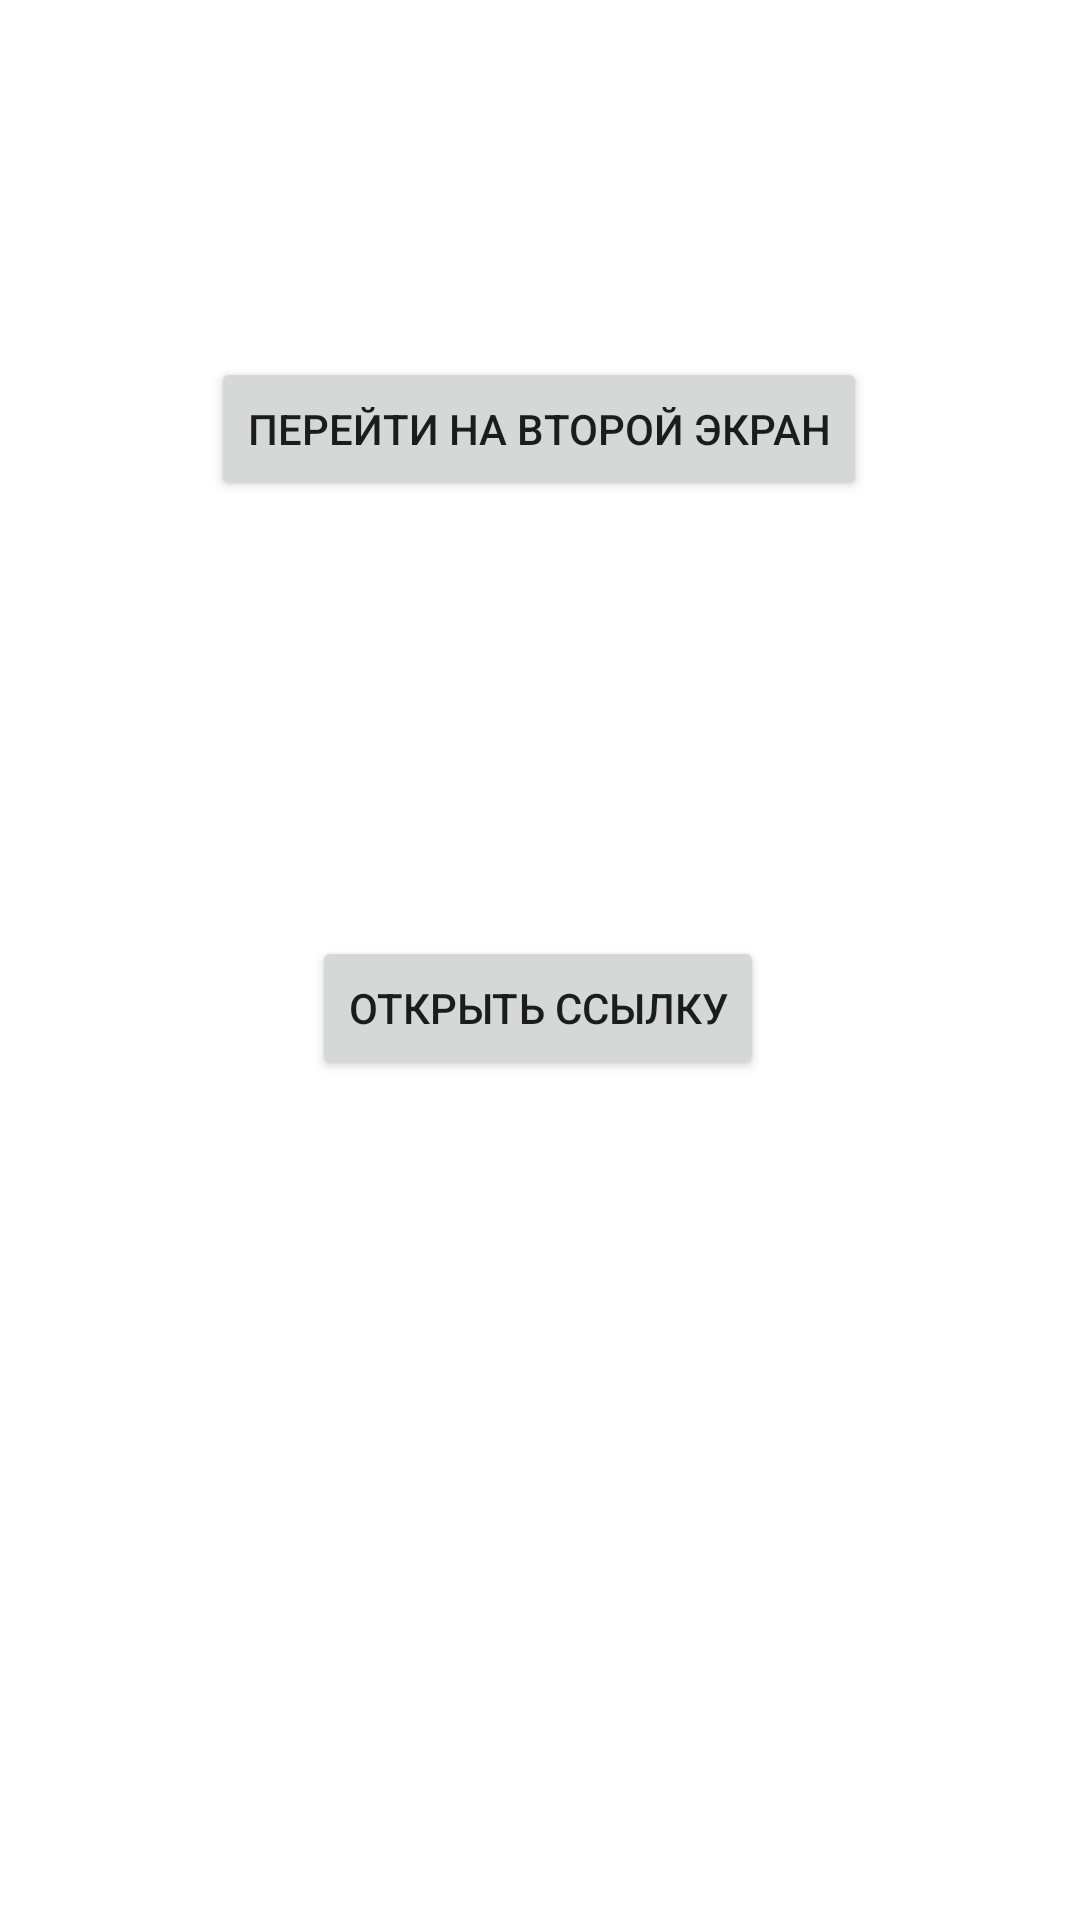

Write the Android layout XML for this screen, with the resource values it uses.
<!-- AndroidManifest.xml: application theme Theme.ActivitiesLab -->
<!-- res/layout/activity_main.xml -->
<?xml version="1.0" encoding="utf-8"?>

<androidx.constraintlayout.widget.ConstraintLayout xmlns:android="http://schemas.android.com/apk/res/android"
    xmlns:app="http://schemas.android.com/apk/res-auto"
    xmlns:tools="http://schemas.android.com/tools"
    android:layout_width="match_parent"
    android:layout_height="match_parent"
    tools:context=".MainActivity">

    <TextView
        android:id="@+id/yourLink"
        android:layout_width="wrap_content"
        android:layout_height="wrap_content"
        app:layout_constraintBottom_toBottomOf="parent"
        app:layout_constraintEnd_toEndOf="parent"
        app:layout_constraintHorizontal_bias="0.498"
        app:layout_constraintStart_toStartOf="parent"
        app:layout_constraintTop_toTopOf="parent"
        app:layout_constraintVertical_bias="0.338"
        tools:text="Здесь будет Ваша ссылка"
        tools:visibility="visible" />

    <Button
        android:id="@+id/btnGoToSecAct"
        android:layout_width="wrap_content"
        android:layout_height="wrap_content"
        android:layout_marginStart="122dp"
        android:layout_marginTop="119dp"
        android:layout_marginEnd="123dp"
        android:text="Перейти на второй экран"
        app:layout_constraintEnd_toEndOf="parent"
        app:layout_constraintStart_toStartOf="parent"
        app:layout_constraintTop_toTopOf="parent" />

    <Button
        android:id="@+id/openLink"
        android:layout_width="wrap_content"
        android:layout_height="wrap_content"
        android:layout_marginBottom="280dp"
        android:text="Открыть ссылку"
        app:layout_constraintBottom_toBottomOf="parent"
        app:layout_constraintEnd_toEndOf="parent"
        app:layout_constraintHorizontal_bias="0.497"
        app:layout_constraintStart_toStartOf="parent" />


</androidx.constraintlayout.widget.ConstraintLayout>
<!-- resources referenced by this layout -->
<resources>
  <style name="Theme.ActivitiesLab" parent="Theme.MaterialComponents.DayNight.DarkActionBar">
          
          <item name="colorPrimary">@color/purple_500</item>
          <item name="colorPrimaryVariant">@color/purple_700</item>
          <item name="colorOnPrimary">@color/white</item>
          
          <item name="colorSecondary">@color/teal_200</item>
          <item name="colorSecondaryVariant">@color/teal_700</item>
          <item name="colorOnSecondary">@color/black</item>
          
          <item name="android:statusBarColor">?attr/colorPrimaryVariant</item>
          
      </style>
  <!-- not gathered from this repository: default colours our renderer supplied (Android Studio template values) -->
  <color name="purple_500">#FF6200EE</color>
  <color name="purple_700">#FF3700B3</color>
  <color name="teal_200">#FF03DAC5</color>
  <color name="teal_700">#FF018786</color>
  <color name="black">#FF000000</color>
  <color name="white">#FFFFFFFF</color>
</resources>
